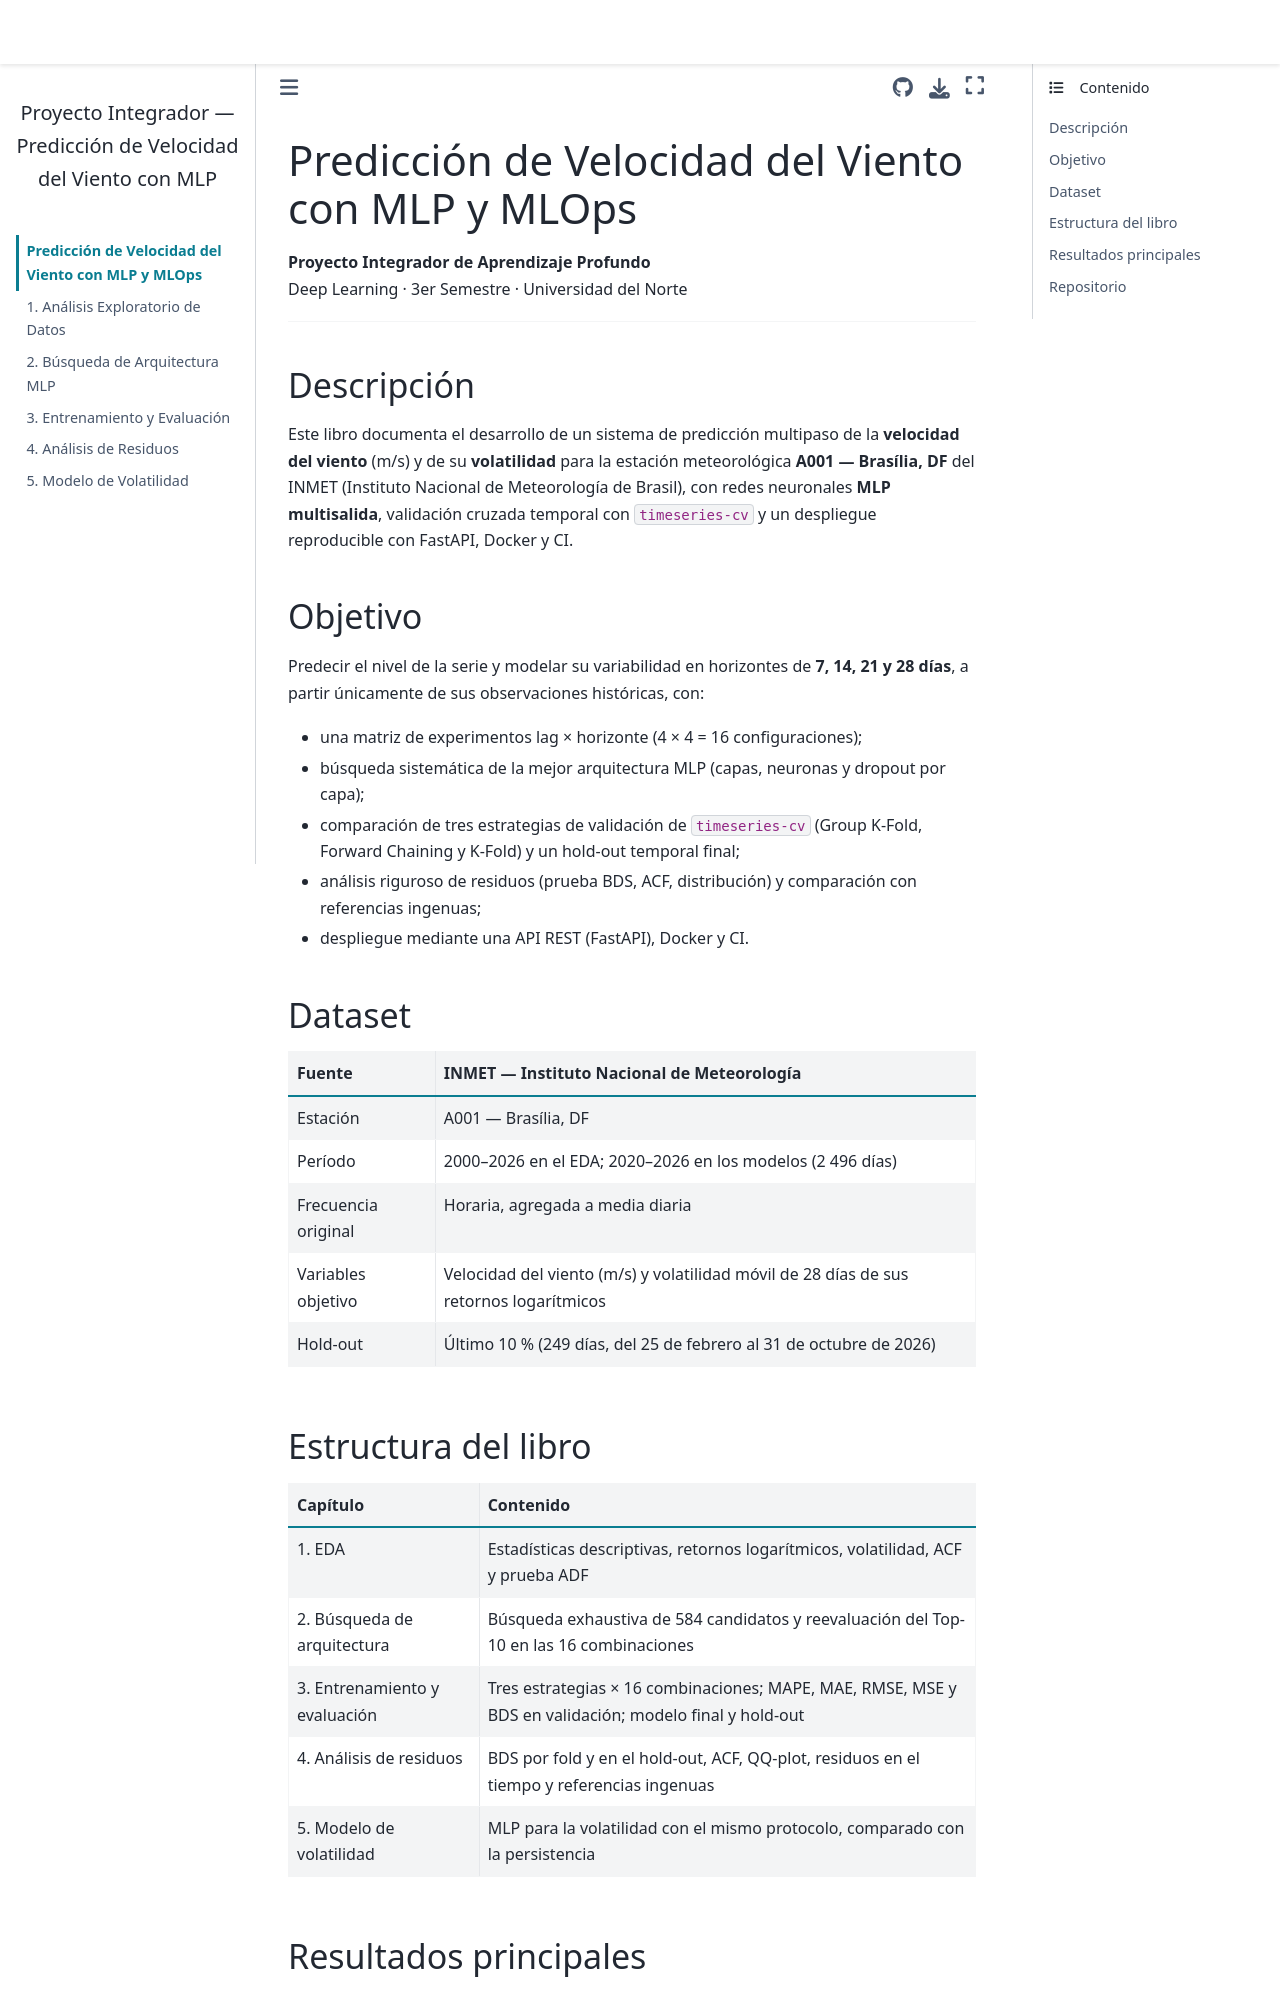

repository: DTL-DA/Proyecto-Integrador-Deep-Learning-time-series-mlops · page: intro.html · generator: jekyll

# Predicción de Velocidad del Viento con MLP y MLOps

**Proyecto Integrador de Aprendizaje Profundo**  
Deep Learning · 3er Semestre · Universidad del Norte

---

## Descripción

Este libro documenta el desarrollo de un sistema de predicción multipaso de la **velocidad del viento** (m/s) y de su **volatilidad** para la estación meteorológica **A001 — Brasília, DF** del INMET (Instituto Nacional de Meteorología de Brasil), con redes neuronales **MLP multisalida**, validación cruzada temporal con `timeseries-cv` y un despliegue reproducible con FastAPI, Docker y CI.

## Objetivo

Predecir el nivel de la serie y modelar su variabilidad en horizontes de **7, 14, 21 y 28 días**, a partir únicamente de sus observaciones históricas, con:

- una matriz de experimentos lag × horizonte (4 × 4 = 16 configuraciones);
- búsqueda sistemática de la mejor arquitectura MLP (capas, neuronas y dropout por capa);
- comparación de tres estrategias de validación de `timeseries-cv` (Group K-Fold, Forward Chaining y K-Fold) y un hold-out temporal final;
- análisis riguroso de residuos (prueba BDS, ACF, distribución) y comparación con referencias ingenuas;
- despliegue mediante una API REST (FastAPI), Docker y CI.

## Dataset

| Fuente | INMET — Instituto Nacional de Meteorología |
|---|---|
| Estación | A001 — Brasília, DF |
| Período | 2000–2026 en el EDA; 2020–2026 en los modelos (2 496 días) |
| Frecuencia original | Horaria, agregada a media diaria |
| Variables objetivo | Velocidad del viento (m/s) y volatilidad móvil de 28 días de sus retornos logarítmicos |
| Hold-out | Último 10 % (249 días, del 25 de febrero al 31 de octubre de 2026) |

## Estructura del libro

| Capítulo | Contenido |
|---|---|
| 1. EDA | Estadísticas descriptivas, retornos logarítmicos, volatilidad, ACF y prueba ADF |
| 2. Búsqueda de arquitectura | Búsqueda exhaustiva de 584 candidatos y reevaluación del Top-10 en las 16 combinaciones |
| 3. Entrenamiento y evaluación | Tres estrategias × 16 combinaciones; MAPE, MAE, RMSE, MSE y BDS en validación; modelo final y hold-out |
| 4. Análisis de residuos | BDS por fold y en el hold-out, ACF, QQ-plot, residuos en el tiempo y referencias ingenuas |
| 5. Modelo de volatilidad | MLP para la volatilidad con el mismo protocolo, comparado con la persistencia |
